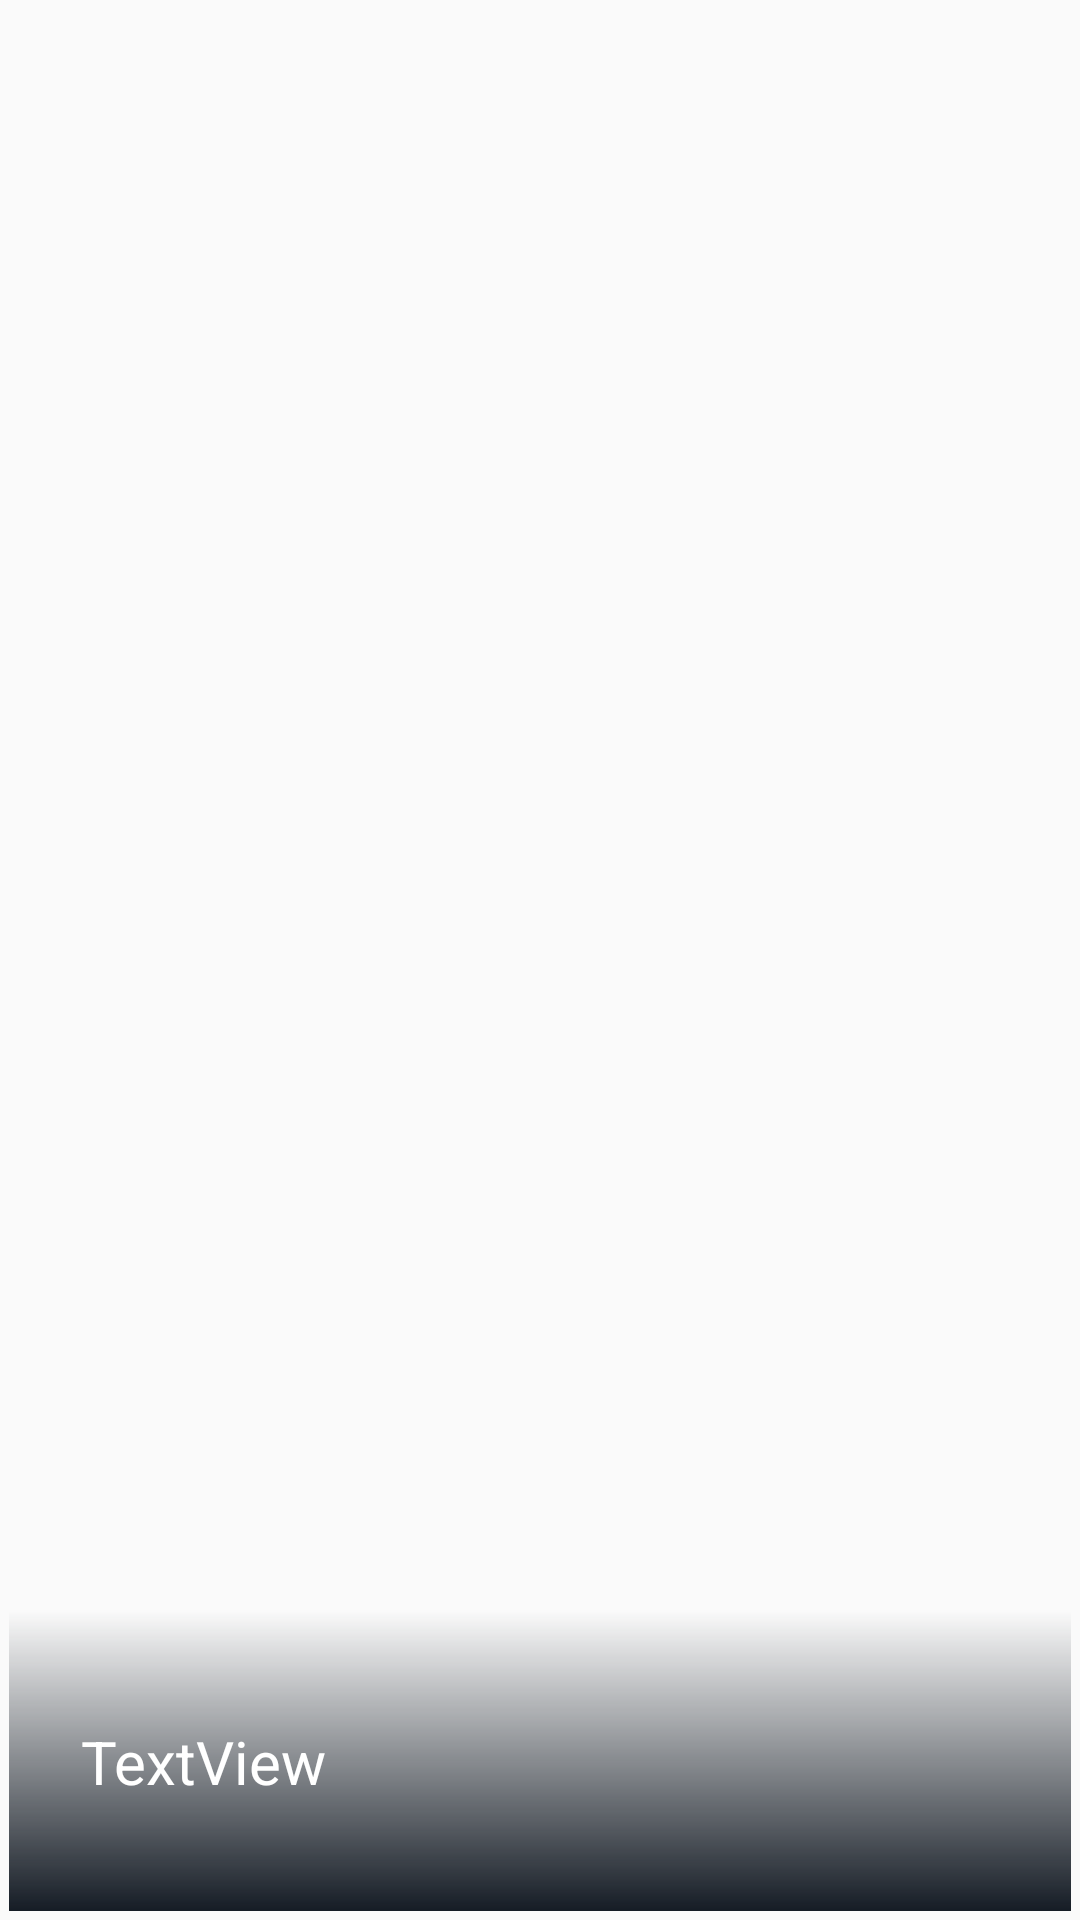

The Android layout XML behind this screen, and the referenced resources:
<!-- AndroidManifest.xml: application theme Theme.AppCompat.Light.NoActionBar -->
<!-- res/layout/slide_item.xml -->
<?xml version="1.0" encoding="utf-8"?>
<androidx.constraintlayout.widget.ConstraintLayout xmlns:android="http://schemas.android.com/apk/res/android"
    xmlns:app="http://schemas.android.com/apk/res-auto"
    xmlns:tools="http://schemas.android.com/tools"
    android:layout_width="match_parent"
    android:focusable="true"
    android:background="@drawable/background_transparent_yellow"
    android:padding="3dp"
    android:nextFocusUp="@id/toolbar_profile"
    android:nextFocusDown="@id/tv_premiers"
    android:layout_height="275dp">

    <ImageView
        android:id="@+id/slider_img"
        android:layout_width="0dp"
        android:layout_height="0dp"
        android:scaleType="centerCrop"
        app:layout_constraintBottom_toBottomOf="parent"
        app:layout_constraintEnd_toEndOf="parent"
        app:layout_constraintStart_toStartOf="parent"
        app:layout_constraintTop_toTopOf="parent" />

    <ImageView
        android:id="@+id/imageView"
        android:layout_width="0dp"
        android:layout_height="100dp"
        app:layout_constraintBottom_toBottomOf="@+id/slider_img"
        app:layout_constraintEnd_toEndOf="@+id/slider_img"
        app:layout_constraintStart_toStartOf="@+id/slider_img"
        app:srcCompat="@drawable/gradient" />

    <TextView
        android:id="@+id/slide_title"
        android:layout_width="0dp"
        android:layout_height="wrap_content"
        android:layout_marginStart="24dp"
        android:layout_marginEnd="24dp"
        android:text="TextView"
        android:textSize="20sp"
        android:textColor="@color/white"
        app:layout_constraintBottom_toBottomOf="@+id/slider_img"
        app:layout_constraintEnd_toEndOf="@+id/imageView"
        app:layout_constraintHorizontal_bias="0.0"
        app:layout_constraintStart_toStartOf="@+id/imageView"
        app:layout_constraintTop_toTopOf="@+id/imageView" />

</androidx.constraintlayout.widget.ConstraintLayout>
<!-- resources referenced by this layout -->
<resources>
  <color name="white">#FFFFFF</color>
  <!-- drawable background_transparent_yellow (drawable) -->
  <?xml version="1.0" encoding="utf-8"?>
  <selector xmlns:android="http://schemas.android.com/apk/res/android">
      <item android:state_focused="true"
  
          android:drawable="@color/yellow">
  
      </item>
      <item android:drawable="@android:color/transparent"/>
  </selector>
  <!-- drawable gradient (drawable) -->
  <?xml version="1.0" encoding="utf-8"?>
  
  <shape xmlns:android="http://schemas.android.com/apk/res/android">
  
  
      <gradient android:startColor="#151c25" android:angle="90" />
  
  
  </shape>
  <color name="yellow">#FFCC00</color>
</resources>
